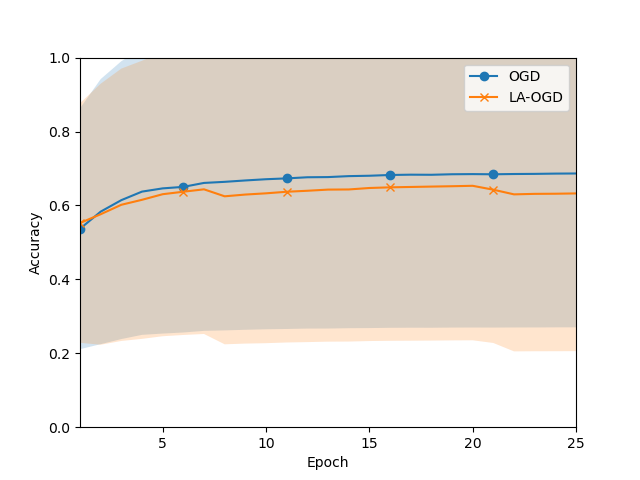

The table this chart was drawn from, first rows:
Mean, Std
0.5369, 0.3259
0.5832, 0.3586
0.6143, 0.3759
0.6374, 0.3876
0.6462, 0.3928
0.6502, 0.394
0.6609, 0.4002
0.6638, 0.4019
0.6676, 0.4041
0.6709, 0.406
0.6732, 0.4074
0.6762, 0.4094
0.6767, 0.4098
0.6793, 0.4114
0.6803, 0.4121
0.6824, 0.4135
0.6832, 0.4141
0.6829, 0.4139
0.6844, 0.4148
0.6848, 0.4151
0.6843, 0.4147
0.685, 0.4152
0.6854, 0.4155
0.6861, 0.416
0.6865, 0.4162
